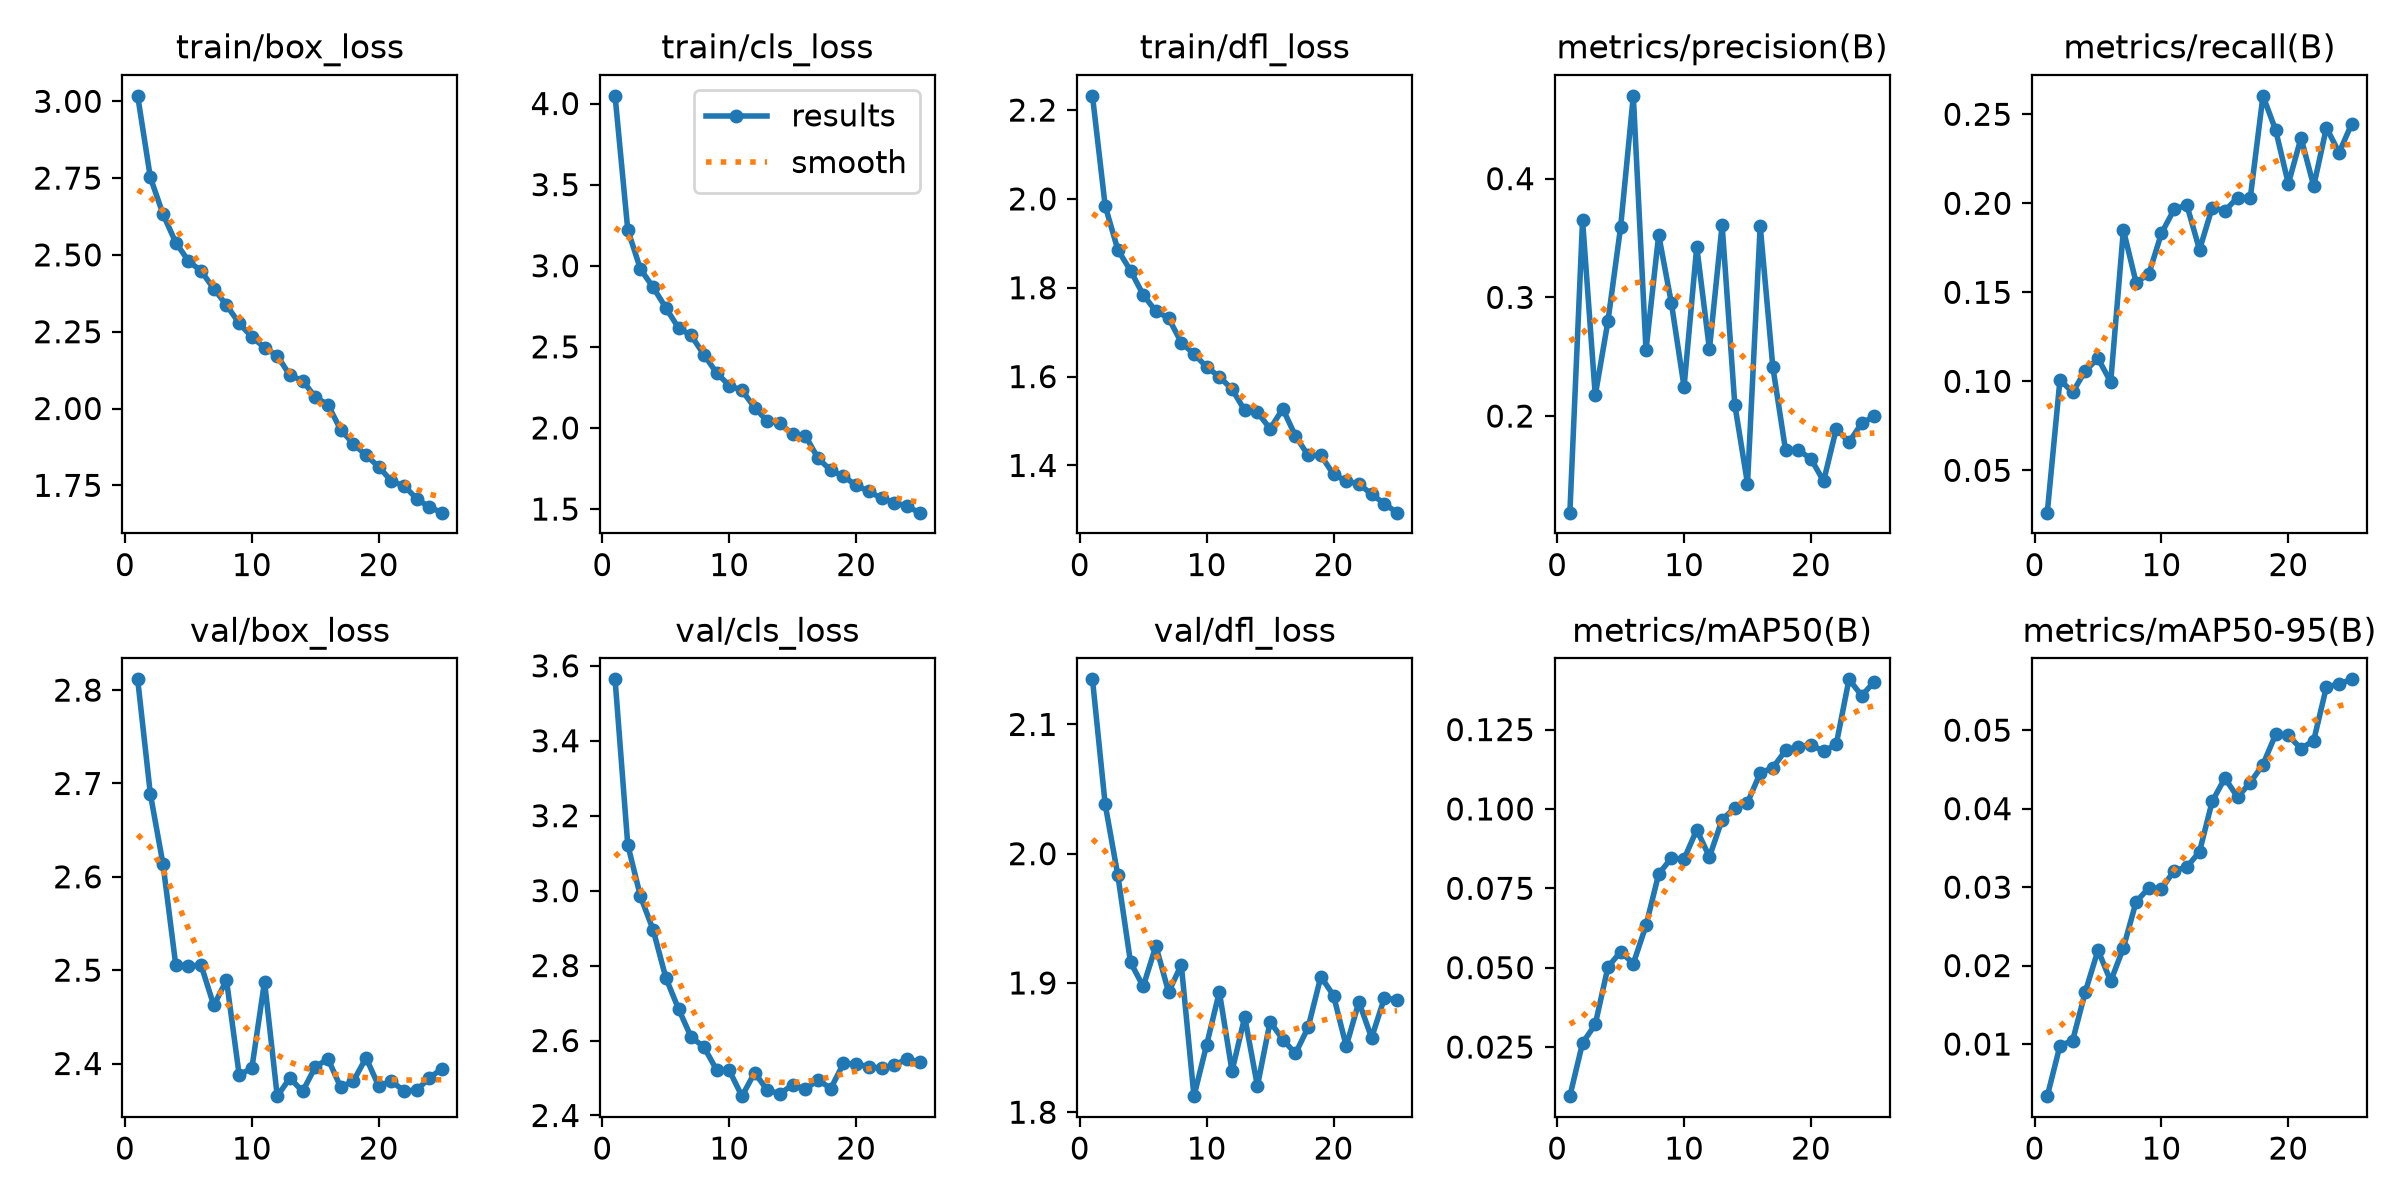

Values plotted in this chart, from the file beside it:
epoch, time, train/box_loss, train/cls_loss, train/dfl_loss, metrics/precision(B), metrics/recall(B), metrics/mAP50(B), metrics/mAP50-95(B), val/box_loss, val/cls_loss, val/dfl_loss, lr/pg0, lr/pg1, lr/pg2
1, 183.4, 3.018, 4.047, 2.232, 0.1186, 0.02622, 0.00952, 0.00336, 2.812, 3.564, 2.135, 0.0001839, 0.0001839, 0.0001839
2, 360.5, 2.752, 3.222, 1.984, 0.3649, 0.1008, 0.02628, 0.00979, 2.689, 3.123, 2.038, 0.0003546, 0.0003546, 0.0003546
3, 535.7, 2.632, 2.979, 1.885, 0.2174, 0.0938, 0.03211, 0.01045, 2.613, 2.985, 1.983, 0.0005107, 0.0005107, 0.0005107
4, 711.2, 2.54, 2.868, 1.839, 0.2798, 0.106, 0.05018, 0.01667, 2.506, 2.895, 1.916, 0.0004899, 0.0004899, 0.0004899
5, 885.9, 2.481, 2.741, 1.784, 0.3593, 0.1129, 0.05502, 0.02197, 2.504, 2.768, 1.897, 0.0004679, 0.0004679, 0.0004679
6, 1060, 2.447, 2.616, 1.747, 0.4698, 0.09963, 0.05126, 0.018, 2.505, 2.685, 1.929, 0.0004459, 0.0004459, 0.0004459
7, 1231, 2.39, 2.57, 1.732, 0.2554, 0.185, 0.0633, 0.02227, 2.462, 2.609, 1.893, 0.0004239, 0.0004239, 0.0004239
8, 1406, 2.337, 2.452, 1.677, 0.3527, 0.1555, 0.07951, 0.02812, 2.489, 2.583, 1.914, 0.0004019, 0.0004019, 0.0004019
9, 1577, 2.277, 2.34, 1.651, 0.2953, 0.1603, 0.08451, 0.02989, 2.388, 2.522, 1.812, 0.0003799, 0.0003799, 0.0003799
10, 1747, 2.233, 2.262, 1.622, 0.2245, 0.1831, 0.08423, 0.02977, 2.395, 2.52, 1.852, 0.0003578, 0.0003578, 0.0003578
11, 1919, 2.199, 2.232, 1.599, 0.3426, 0.1966, 0.09343, 0.03211, 2.488, 2.452, 1.893, 0.0003358, 0.0003358, 0.0003358
12, 2091, 2.172, 2.126, 1.572, 0.2563, 0.199, 0.08491, 0.03254, 2.365, 2.514, 1.832, 0.0003138, 0.0003138, 0.0003138
13, 2263, 2.108, 2.041, 1.524, 0.361, 0.1739, 0.09664, 0.03452, 2.384, 2.467, 1.874, 0.0002918, 0.0002918, 0.0002918
14, 2435, 2.091, 2.029, 1.52, 0.2095, 0.1976, 0.1003, 0.04093, 2.37, 2.458, 1.82, 0.0002698, 0.0002698, 0.0002698
15, 2608, 2.037, 1.96, 1.482, 0.1431, 0.1958, 0.102, 0.04389, 2.396, 2.482, 1.87, 0.0002478, 0.0002478, 0.0002478
16, 2776, 2.012, 1.952, 1.527, 0.3602, 0.2032, 0.1113, 0.04146, 2.405, 2.47, 1.856, 0.0002257, 0.0002257, 0.0002257
17, 2945, 1.931, 1.812, 1.466, 0.241, 0.2031, 0.113, 0.04333, 2.375, 2.495, 1.845, 0.0002037, 0.0002037, 0.0002037
18, 3114, 1.885, 1.739, 1.423, 0.1712, 0.2604, 0.1184, 0.04562, 2.381, 2.472, 1.866, 0.0001817, 0.0001817, 0.0001817
19, 3285, 1.848, 1.702, 1.423, 0.1713, 0.2411, 0.1197, 0.04946, 2.406, 2.539, 1.905, 0.0001597, 0.0001597, 0.0001597
20, 3455, 1.81, 1.646, 1.38, 0.164, 0.211, 0.1202, 0.04933, 2.376, 2.537, 1.89, 0.0001377, 0.0001377, 0.0001377
21, 3622, 1.764, 1.609, 1.365, 0.1451, 0.2367, 0.1181, 0.04765, 2.381, 2.53, 1.851, 0.0001156, 0.0001156, 0.0001156
22, 3792, 1.748, 1.567, 1.358, 0.1894, 0.2097, 0.1204, 0.04868, 2.371, 2.526, 1.885, 9.36304e-05, 9.36304e-05, 9.36304e-05
23, 3963, 1.706, 1.54, 1.335, 0.178, 0.2424, 0.1408, 0.0555, 2.371, 2.534, 1.858, 7.16128e-05, 7.16128e-05, 7.16128e-05
24, 4132, 1.679, 1.517, 1.314, 0.1939, 0.2285, 0.1357, 0.05589, 2.385, 2.55, 1.888, 4.95952e-05, 4.95952e-05, 4.95952e-05
25, 4301, 1.661, 1.478, 1.294, 0.1999, 0.2447, 0.1401, 0.05648, 2.395, 2.544, 1.887, 2.75776e-05, 2.75776e-05, 2.75776e-05
